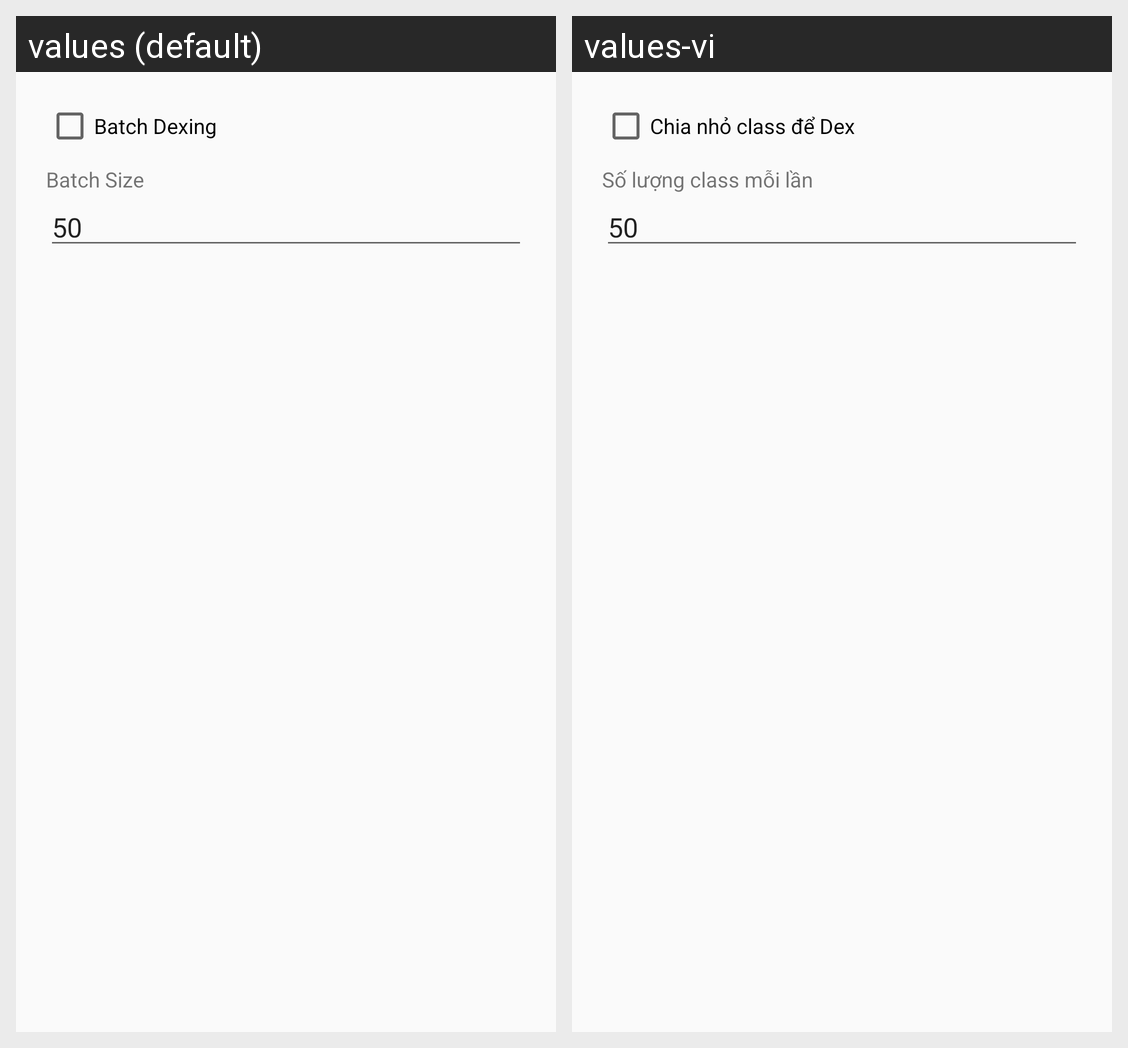

For this localized Android screen grid, give each drawn string resource with its value in every locale shown.
Android screen res/layout/dialog_dex_options.xml rendered under 2 locales, left to right: values (default), values-vi. Device: Nexus 5 (rendered at 1080×1920; each locale shown at half size, 540×960, under a caption strip naming it); theme AppTheme.
Strings drawn on this screen, with the default value and each locale's value (text and hints the layout hard-codes, and strings that could not be matched under every locale, appear in the picture but are not listed):

dex_batch_enable
  values: Batch Dexing
  values-vi: Chia nhỏ class để Dex

dex_batch_size
  values: Batch Size
  values-vi: Số lượng class mỗi lần
